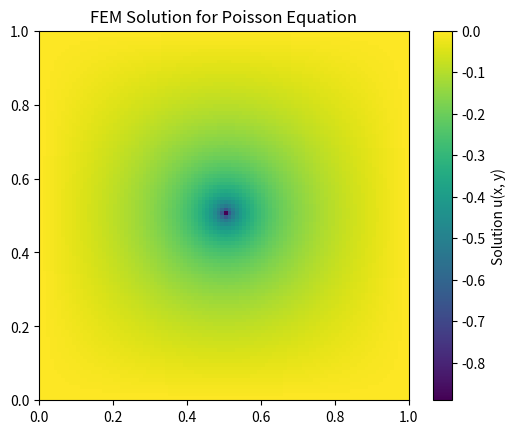

The script that saved this image:
import numpy as np
import matplotlib.pyplot as plt
import scipy.sparse as sp
import scipy.sparse.linalg as spla

def generate_mesh(n):
    """Generate FEM mesh grid."""
    x = np.linspace(0, 1, n)
    y = np.linspace(0, 1, n)
    X, Y = np.meshgrid(x, y)
    return X, Y

def fem_laplacian(n):
    """Create finite element Laplacian matrix."""
    N = n * n
    diag = -4 * np.ones(N)
    off_diag = np.ones(N)
    A = sp.diags([diag, off_diag, off_diag, off_diag, off_diag], [0, -1, 1, -n, n], shape=(N, N)).tolil()
    
    # Apply Dirichlet boundary conditions
    for i in range(n):
        for j in range(n):
            index = i * n + j  #converting a 2d grid size n * x with row major ordering index = rox * n = col
            if i == 0 or i == n - 1 or j == 0 or j == n - 1:
                A[index, :] = 0
                A[index, index] = 1
    return A.tocsc()

def fem_poisson_solver(n, x_source, y_source):
    """Solve Poisson equation using FEM."""
    h = 1.0 / (n + 1)
    A = fem_laplacian(n) / (h * h)
    
    b = np.zeros(n * n)
    source_index = int(y_source * n + x_source)  # (x, y) corresponds to (col, row)
    b[source_index] = 1.0 / (h * h)  # like the delta function 
    
    u = spla.spsolve(A, b)
    return u.reshape((n, n))

# Parameters
grid_size = 100
x_src, y_src = grid_size // 2, grid_size // 2  # Centeringggg the source

# Compute FEM-based Poisson solution
U = fem_poisson_solver(grid_size, x_src, y_src)

# Plot
plt.imshow(U, extent=[0, 1, 0, 1], origin='lower', cmap='viridis')
plt.colorbar(label='Solution u(x, y)')
plt.title("FEM Solution for Poisson Equation")
plt.show()

np.save("fem_solution.npy", U)
